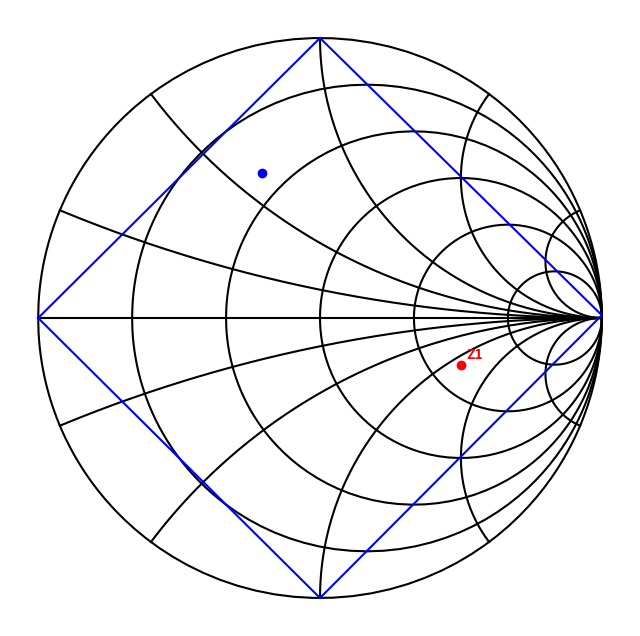

Python code for this plot: (Note: this script raises an exception after producing the figure.)
"""
smith.py, a simple minimalistic Smith Chart plotter.
See the end of this file for example usage.

public domain / CC0
"""

import numpy as np
import matplotlib.pyplot as pp

class smith:
    """
    Simple Smith Chart drawing.
    """

    def __init__(self, Z0=50):
        """
        Creates the figure and draws the grid.
        Z0: characteristic impedance
        """
        pp.ioff()
        self.Z0=Z0
        self.fig = pp.figure(figsize=(8.0, 8.0))
        pp.axes().set_axis_off()
        self.drawGrid()

    def show(self):
        """
        Shows the plot. The plot can't be updated after it has been
        closed.
        """
        self.fig.show()

    def save(self, filename):
        """
        Saves the plot to filename. The extension defines the filetype.
        """
        self.fig.savefig(filename)

    def drawZList(self, l, c='b'):
        """
        Draws a list of impedances on the chart and connects them by lines. 
        To get a closed contour, the last impedance should be the same as the 
        first one. Use color c for the drawing.
        """
        pp.figure(self.fig.number)
        xlst = [self.z2gamma(z).real for z in l]
        ylst = [self.z2gamma(z).imag for z in l]
        pp.plot(xlst, ylst, c)
        pp.draw()

    def drawXCircle(self, x, npts=200):
        """
        Draws a circle with constant real part.
        """
        zlst = [x]+[complex(x, z) for z in np.logspace(0, 6, npts)]
        self.drawZList(zlst, 'k')
        zlst = [x]+[complex(x, -z) for z in np.logspace(0, 6, npts)]
        self.drawZList(zlst, 'k')

    def drawYCircle(self, y, npts=200):
        """
        Draws a circle with constant imaginary part.
        """
        zlst = [complex(0, y)]+[complex(z, y) for z in np.logspace(0, 6, npts)]
        self.drawZList(zlst, 'k')

    def markZ(self, z, text=None, c='b', size=1):
        """
        Marks an impedance with a dot.
        """
        pp.figure(self.fig.number)
        g = self.z2gamma(z)
        pp.plot(g.real, g.imag, 'o'+c)
        if text:
            pp.text(g.real+0.02, g.imag+0.02, text, color=c, weight='demi')
        pp.draw()
 
    def drawGrid(self):
        """
        Draws the Smith Chart grid.
        """
        self.drawXCircle(0)
        self.drawXCircle(self.Z0/5)
        self.drawXCircle(self.Z0/2)
        self.drawXCircle(self.Z0)
        self.drawXCircle(self.Z0*2)
        self.drawXCircle(self.Z0*5)
        self.drawYCircle(0)
        self.drawYCircle(self.Z0/5)
        self.drawYCircle(-self.Z0/5)
        self.drawYCircle(self.Z0/2)
        self.drawYCircle(-self.Z0/2)
        self.drawYCircle(self.Z0)
        self.drawYCircle(-self.Z0)
        self.drawYCircle(self.Z0*2)
        self.drawYCircle(-self.Z0*2)
        self.drawYCircle(self.Z0*5)
        self.drawYCircle(-self.Z0*5)

    def z2gamma(self, zl):
        """
        Converts an impedance to a reflection coefficient.
        """
        return complex(zl-self.Z0)/(zl+self.Z0)
 

if __name__ == '__main__':
    smith = smith()
    smith.markZ(20+30j)
    smith.markZ(130-60j, text='Z1', c='r')
    smith.drawZList([0, 50j, 10000j, -50j, 0])
    smith.show()
    raw_input()
    
